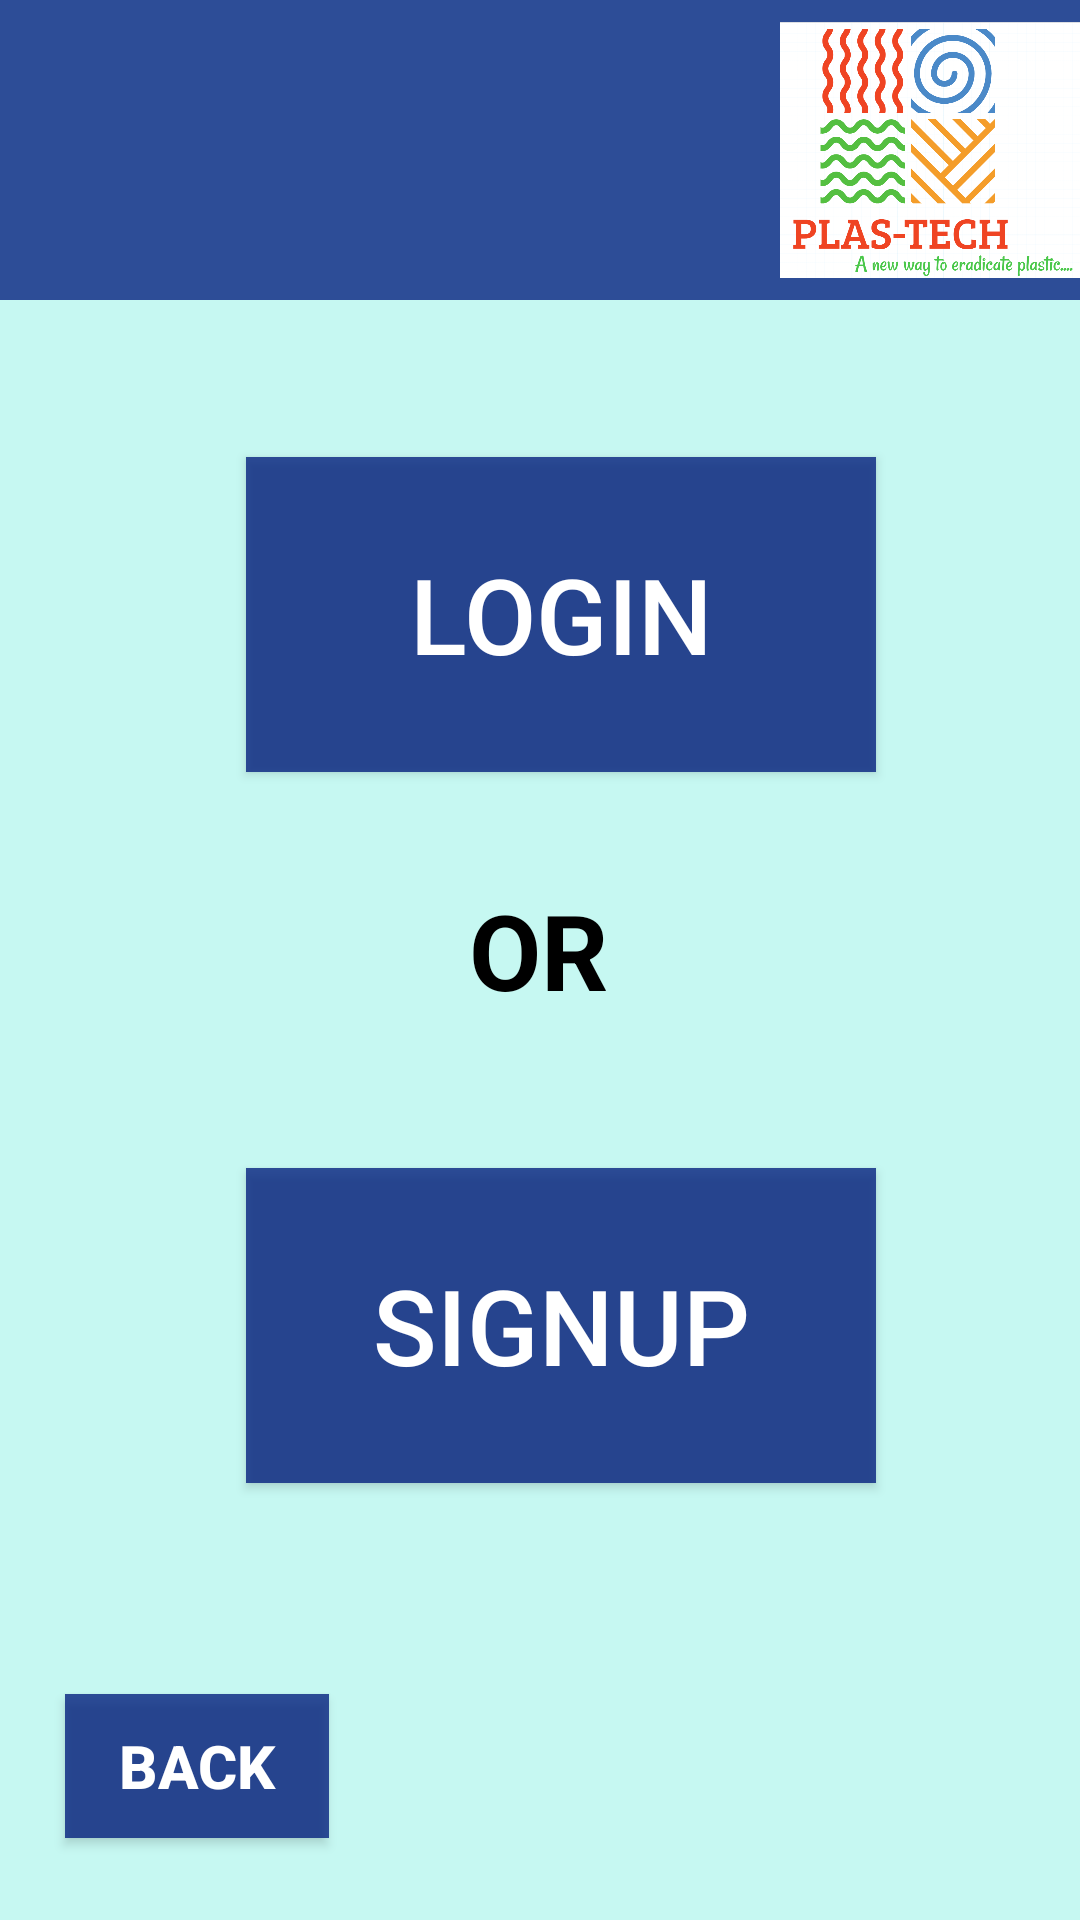

Reconstruct the res/layout file that produces this screen, plus the resources it refers to.
<!-- AndroidManifest.xml: application theme Theme.PLASTECH -->
<!-- res/layout/userloginmodule.xml -->
<?xml version="1.0" encoding="utf-8"?>
<androidx.constraintlayout.widget.ConstraintLayout xmlns:android="http://schemas.android.com/apk/res/android"
    xmlns:app="http://schemas.android.com/apk/res-auto"
    xmlns:tools="http://schemas.android.com/tools"
    android:layout_width="match_parent"
    android:layout_height="match_parent"
    android:background="@color/blue"><![CDATA[

    android:textSize="40"
        app:layout_constraintBottom_toBottomOf="parent"
        app:layout_constraintEnd_toEndOf="parent"
        app:layout_constraintHorizontal_bias="0.497"
        app:layout_constraintStart_toStartOf="parent"
        app:layout_constraintTop_toTopOf="parent"
        app:layout_constraintVertical_bias="0.209" />

































































    ]]>

    <androidx.appcompat.widget.Toolbar
        android:id="@+id/toolbar3"
        android:layout_width="420dp"
        android:layout_height="100dp"
        android:background="@color/darkblue"
        android:minHeight="?attr/actionBarSize"
        android:theme="?attr/actionBarTheme"
        app:layout_constraintEnd_toEndOf="parent"
        app:layout_constraintHorizontal_bias="0.555"
        app:layout_constraintStart_toStartOf="parent"
        app:layout_constraintTop_toTopOf="parent" />

    <Button
        android:id="@+id/buttonback6"
        android:layout_width="wrap_content"
        android:layout_height="wrap_content"
        android:text="BACK"
        android:background="@color/darkblue"
        android:textSize="20sp"
        android:textColor="@color/white"
        android:textStyle="bold"
        app:layout_constraintBottom_toBottomOf="parent"
        app:layout_constraintEnd_toEndOf="parent"
        app:layout_constraintHorizontal_bias="0.08"
        app:layout_constraintStart_toStartOf="parent"
        app:layout_constraintTop_toTopOf="parent"
        app:layout_constraintVertical_bias="0.954" />

    <ImageView
        android:id="@+id/imageView13"
        android:layout_width="100dp"
        android:layout_height="100dp"
        app:layout_constraintEnd_toEndOf="parent"
        app:layout_constraintTop_toTopOf="parent"
        app:srcCompat="@drawable/logo" />

    <Button
        android:id="@+id/ButtonLogin"
        android:layout_width="210dp"
        android:layout_height="105dp"
        android:text="LOGIN"
        android:textColor="@color/white"
        android:background="@color/darkblue"
        android:textSize="35sp"
        app:layout_constraintBottom_toBottomOf="parent"
        app:layout_constraintEnd_toEndOf="parent"
        app:layout_constraintHorizontal_bias="0.547"
        app:layout_constraintStart_toStartOf="parent"
        app:layout_constraintTop_toTopOf="parent"
        app:layout_constraintVertical_bias="0.285" />

    <Button
        android:id="@+id/ButtonSignup"
        android:layout_width="210dp"
        android:layout_height="105dp"
        android:text="SIGNUP"
        android:background="@color/darkblue"
        android:textColor="@color/white"
        android:textSize="35sp"
        app:layout_constraintBottom_toBottomOf="parent"
        app:layout_constraintEnd_toEndOf="parent"
        app:layout_constraintHorizontal_bias="0.547"
        app:layout_constraintStart_toStartOf="parent"
        app:layout_constraintTop_toTopOf="parent"
        app:layout_constraintVertical_bias="0.728" />

    <TextView
        android:id="@+id/textView"
        android:layout_width="76dp"
        android:layout_height="69dp"
        android:text="OR"
        android:textAlignment="center"
        android:textColor="@color/black"
        android:textSize="35sp"
        android:textStyle="bold"
        app:layout_constraintBottom_toTopOf="@+id/ButtonSignup"
        app:layout_constraintEnd_toEndOf="parent"
        app:layout_constraintHorizontal_bias="0.498"
        app:layout_constraintStart_toStartOf="parent"
        app:layout_constraintTop_toBottomOf="@+id/ButtonLogin"
        app:layout_constraintVertical_bias="0.573" />

    <ImageView
        android:id="@+id/imageView22"
        android:layout_width="100dp"
        android:layout_height="100dp"
        app:layout_constraintStart_toStartOf="parent"
        app:layout_constraintTop_toTopOf="parent"
        app:srcCompat="@drawable/bennett" />
</androidx.constraintlayout.widget.ConstraintLayout>
<!-- resources referenced by this layout -->
<resources>
  <color name="black">#FF000000</color>
  <color name="blue">#5660F3E1</color>
  <color name="darkblue">#C6021D7E</color>
  <color name="white">#FFFFFFFF</color>
  <!-- drawable logo: png bitmap (drawable, 111785 bytes) -->
  <style name="Theme.PLASTECH" parent="Theme.AppCompat.Light.NoActionBar">
          
          <item name="colorPrimary">#E91E1E</item>
          <item name="colorPrimaryVariant">@color/purple_700</item>
          <item name="colorOnPrimary">@color/white</item>
          
          <item name="colorSecondary">@color/red</item>
          <item name="colorSecondaryVariant">@color/teal_700</item>
          <item name="colorOnSecondary">@color/black</item>
          
          <item name="android:statusBarColor" tools:targetApi="l">?attr/colorPrimaryVariant</item>
          
      </style>
  <color name="purple_700">#FF3700B3</color>
  <color name="red">#E8FF5722</color>
  <color name="teal_700">#FF018786</color>
</resources>
